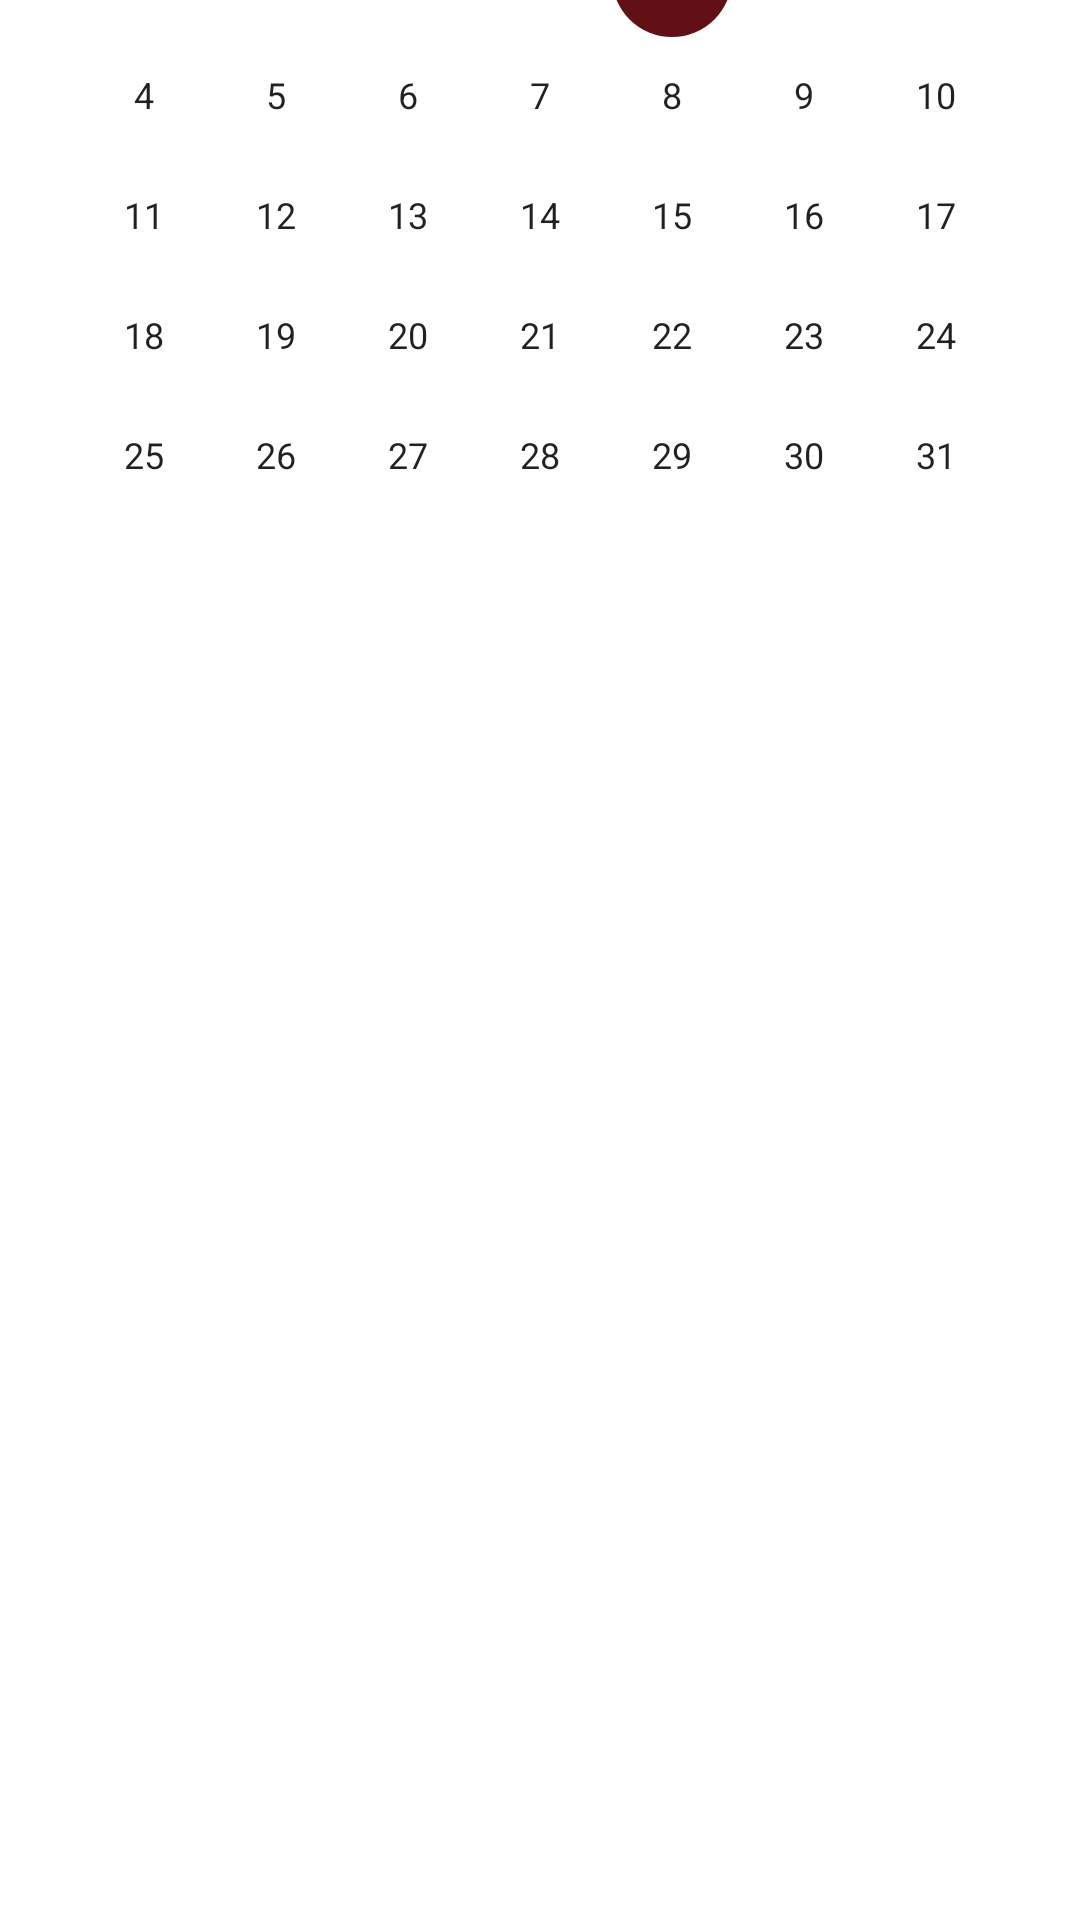

Android layout source for this screen:
<!-- AndroidManifest.xml: application theme Theme.ChecklistCem -->
<!-- res/layout/activity_calendario.xml -->
<?xml version="1.0" encoding="utf-8"?>
<androidx.constraintlayout.widget.ConstraintLayout xmlns:android="http://schemas.android.com/apk/res/android"
    xmlns:app="http://schemas.android.com/apk/res-auto"
    xmlns:tools="http://schemas.android.com/tools"
    android:id="@+id/background"
    android:layout_width="match_parent"
    android:layout_height="match_parent"
    android:background="@color/colorcalendario"
    >

    <CalendarView
        android:id="@+id/calendarView"
        android:layout_width="wrap_content"
        android:layout_height="wrap_content"
        android:layout_marginBottom="428dp"
        app:layout_constraintBottom_toBottomOf="parent"
        app:layout_constraintEnd_toEndOf="parent"
        app:layout_constraintHorizontal_bias="0.491"
        app:layout_constraintStart_toStartOf="parent" />

    <TextView
        android:id="@+id/textView3"
        android:layout_width="413dp"
        android:layout_height="96dp"
        android:background= "@color/colorcalendariofondo"
        android:text="Calendaring"
        android:textColor="#562AA1"
        android:textSize="45sp"
        app:layout_constraintBottom_toTopOf="@+id/calendarView"
        app:layout_constraintEnd_toEndOf="parent"
        app:layout_constraintStart_toStartOf="parent"
        app:layout_constraintTop_toTopOf="parent"
        app:layout_constraintVertical_bias="0.009"
        tools:ignore="HardcodedText" />

</androidx.constraintlayout.widget.ConstraintLayout>
<!-- resources referenced by this layout -->
<resources>
  <style name="Theme.ChecklistCem" parent="Theme.MaterialComponents.DayNight.DarkActionBar">
          
          <item name="colorPrimary">#012C25</item>
          <item name="colorPrimaryVariant">#91D8C7</item>
          <item name="colorOnPrimary">#0C5544</item>
          
          <item name="colorSecondary">#611016</item>
          <item name="colorSecondaryVariant">#B34C54</item>
          <item name="colorOnSecondary">#88000A</item>
          
          <item name="android:statusBarColor" tools:targetApi="l">@color/black</item>
          
  
  
      </style>
  <color name="black">#FF000000</color>
</resources>
